Labelled photos from "Hemp_water_stress", an image-classification folder in fearro/IoT_monitoring_hemp. The possible labels are: healthy, water stress 3 days, water stress 6 days, water stress 9 days.

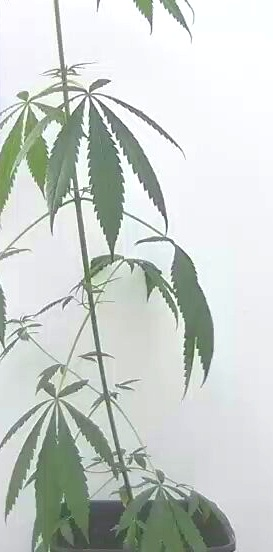
Label: water stress 6 days

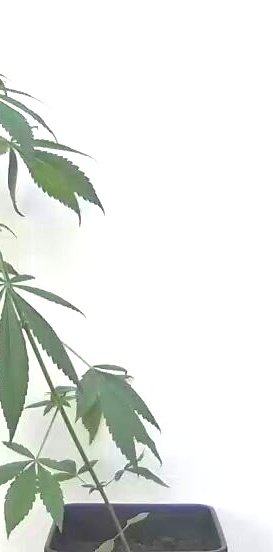
Label: water stress 3 days

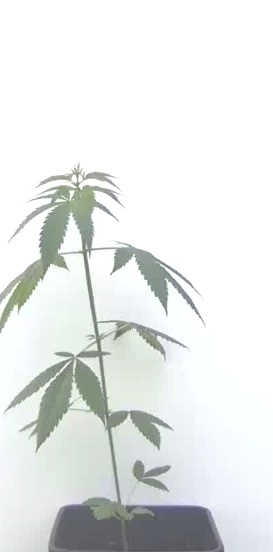
Label: healthy

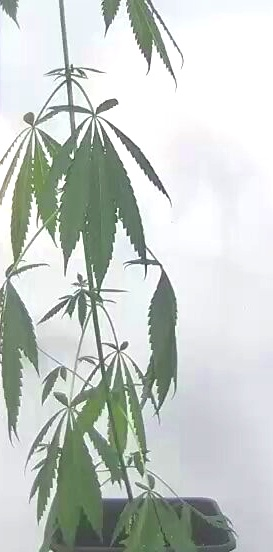
Label: water stress 9 days

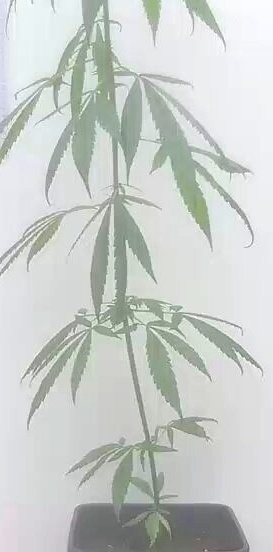
Label: water stress 6 days

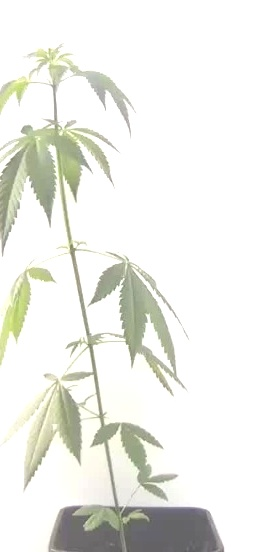
Label: water stress 3 days
